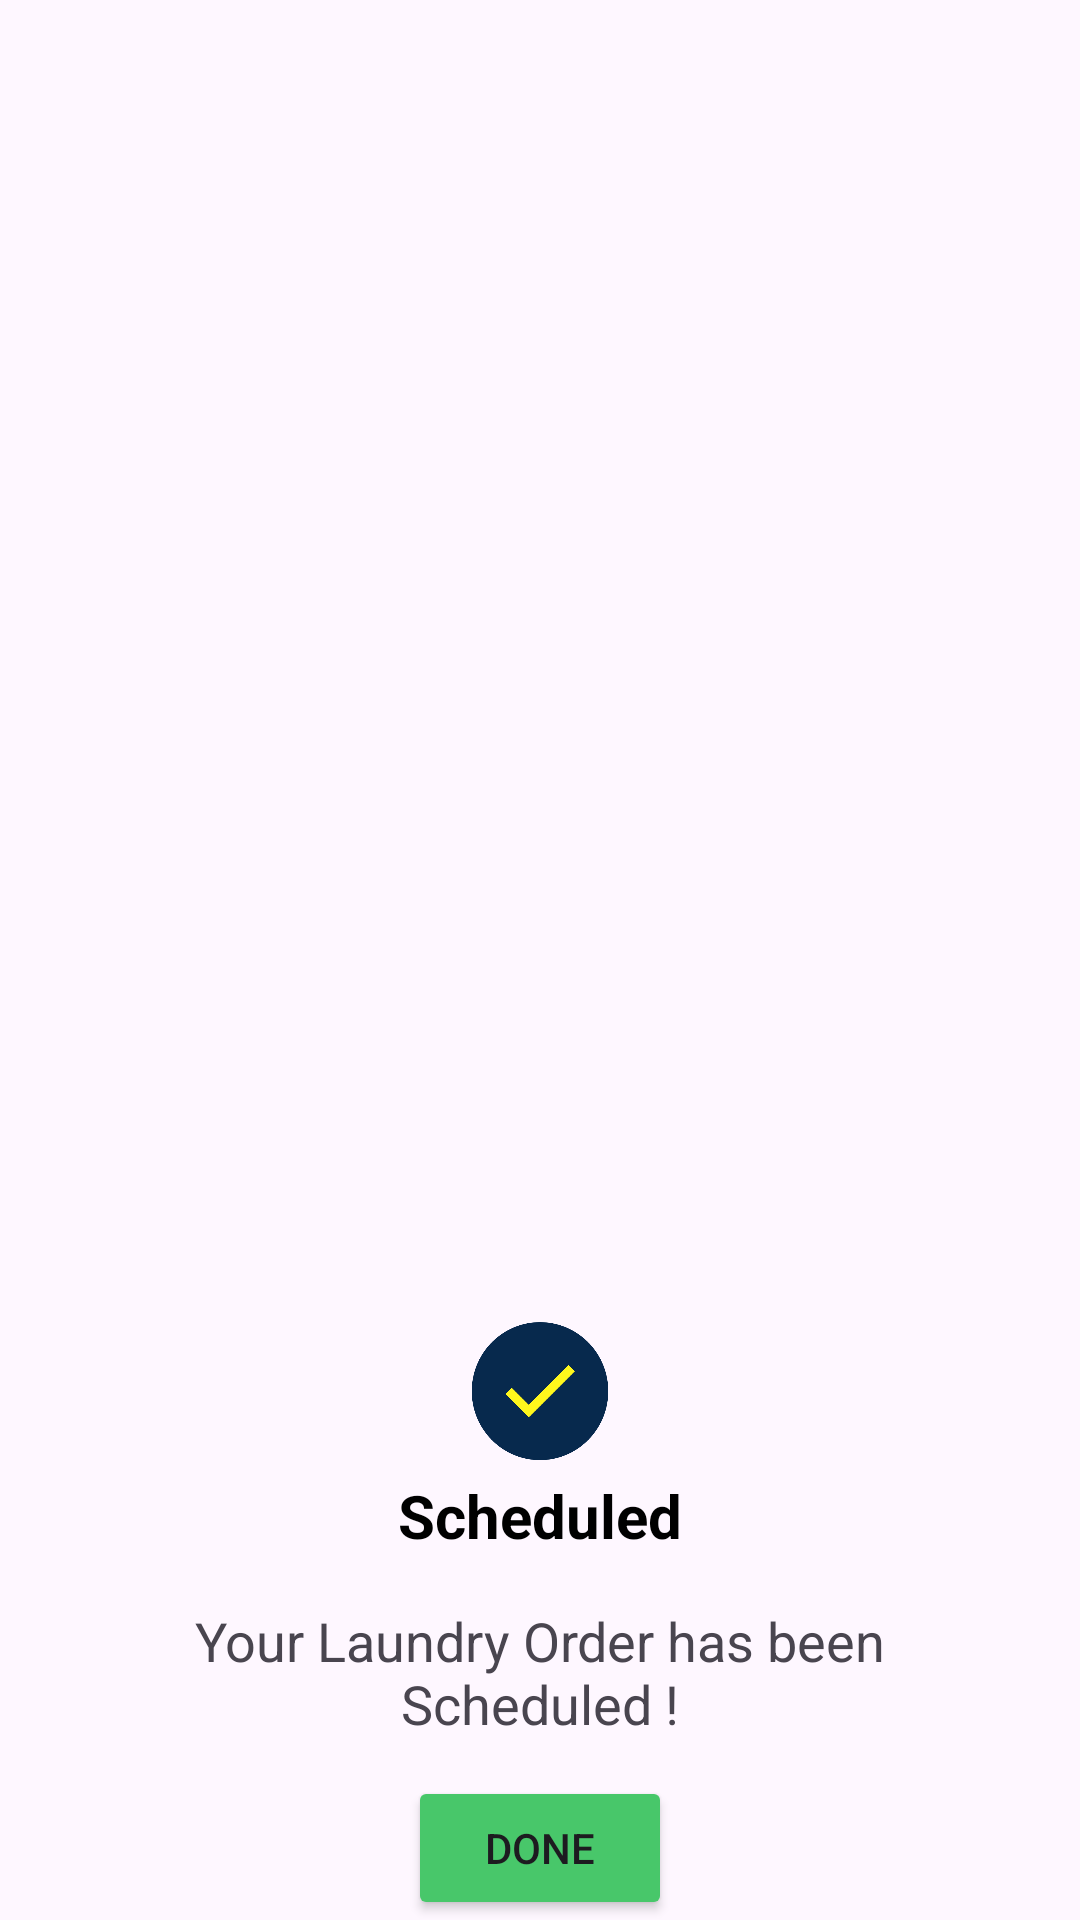

Write the Android layout XML for this screen, with the resource values it uses.
<!-- AndroidManifest.xml: application theme Theme.UEEAPP -->
<!-- res/layout/success_dialog.xml -->
<?xml version="1.0" encoding="utf-8"?>
<androidx.constraintlayout.widget.ConstraintLayout
    xmlns:android="http://schemas.android.com/apk/res/android"
    xmlns:app="http://schemas.android.com/apk/res-auto"
    android:id="@+id/successConstraintLayout"
    android:layout_width="300dp"
    android:layout_height="wrap_content">

    <androidx.constraintlayout.widget.ConstraintLayout
        android:layout_width="300dp"
        android:layout_height="wrap_content"
        android:id="@+id/layoutDialog"
        android:background="@drawable/custom_bkg"
        app:layout_constraintStart_toStartOf="parent"
        app:layout_constraintEnd_toEndOf="parent"
        app:layout_constraintBottom_toBottomOf="parent">

        <TextView
            android:layout_width="match_parent"
            android:layout_height="wrap_content"
            android:id="@+id/successTitle"
            android:text="@string/scheduled"
            android:textColor="@color/black"
            android:textSize="20sp"
            android:paddingTop="28dp"
            android:gravity="center_horizontal"
            android:textStyle="bold"
            app:layout_constraintTop_toTopOf="@id/layoutDialog"/>

        <TextView
            android:layout_width="match_parent"
            android:layout_height="wrap_content"
            android:id="@+id/successDesc"
            android:text="Your Laundry Order has been Scheduled !"
            android:gravity="center_horizontal"
            android:textSize="18sp"
            android:layout_marginTop="16dp"
            android:layout_marginEnd="20dp"
            android:layout_marginStart="20dp"
            app:layout_constraintTop_toBottomOf="@id/successTitle"
            app:layout_constraintBottom_toTopOf="@id/successDone"/>

        <Button
            android:layout_width="wrap_content"
            android:layout_height="wrap_content"
            android:id="@+id/successDone"
            android:text="Done"
            android:textSize="14sp"
            app:cornerRadius = "12dp"
            android:layout_marginTop="12dp"
            android:layout_marginStart="40dp"
            android:layout_marginEnd="40dp"
            android:backgroundTint="#48c76a"
            app:layout_constraintStart_toStartOf="parent"
            app:layout_constraintEnd_toEndOf="parent"
            app:layout_constraintTop_toBottomOf="@id/successDesc"/>

    </androidx.constraintlayout.widget.ConstraintLayout>

    <ImageView
        android:layout_width="50dp"
        android:layout_height="50dp"
        android:id="@+id/successImage"
        android:src="@drawable/success"
        android:layout_marginEnd="40dp"
        android:layout_marginStart="40dp"
        app:layout_constraintStart_toStartOf="parent"
        app:layout_constraintEnd_toEndOf="parent"
        app:layout_constraintTop_toTopOf="@id/layoutDialog"
        app:layout_constraintBottom_toTopOf="@id/layoutDialog"/>

</androidx.constraintlayout.widget.ConstraintLayout>
<!-- resources referenced by this layout -->
<resources>
  <color name="black">#FF000000</color>
  <!-- drawable success: png bitmap (drawable, 9939 bytes) -->
  <string name="scheduled">Scheduled</string>
  <style name="Theme.UEEAPP" parent="Base.Theme.UEEAPP" />
  <style name="Base.Theme.UEEAPP" parent="Theme.Material3.DayNight.NoActionBar">
          
          
      </style>
</resources>
